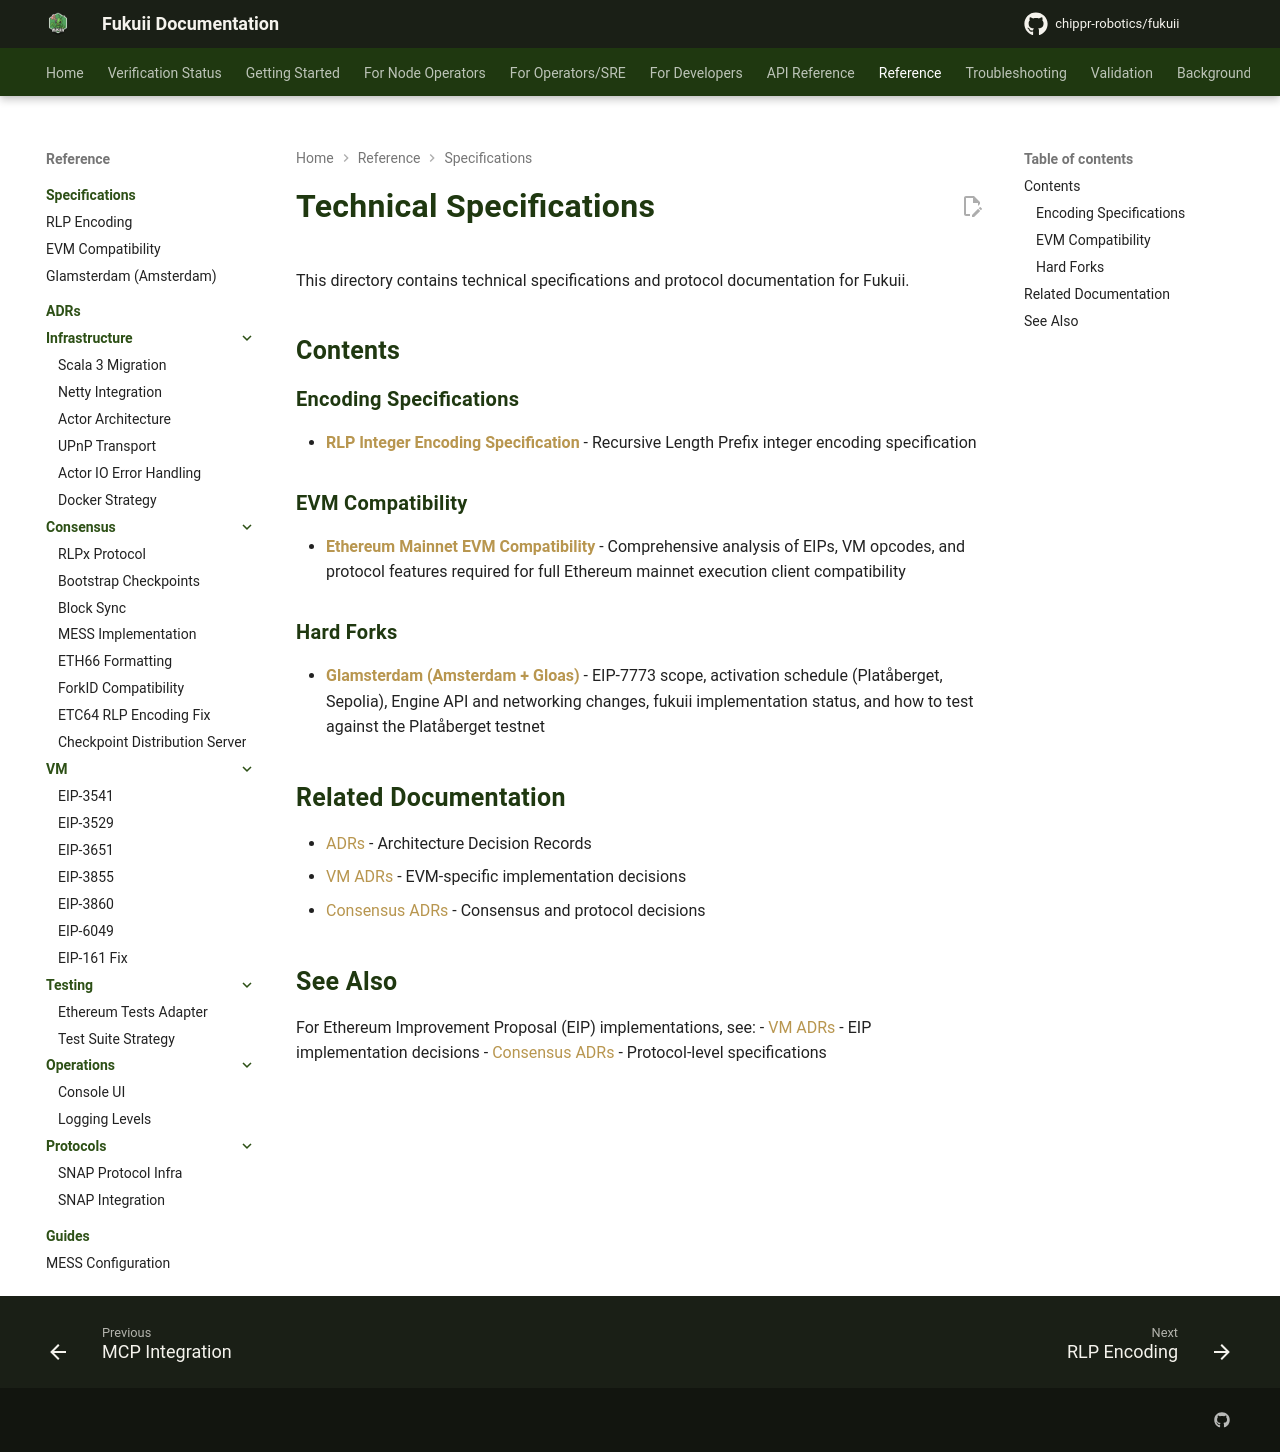

repository: chippr-robotics/fukuii · page: pr-preview/pr-1490/specifications/index.html · generator: mkdocs

# Technical Specifications

This directory contains technical specifications and protocol documentation for Fukuii.

## Contents

### Encoding Specifications
- **[RLP Integer Encoding Specification](RLP_INTEGER_ENCODING_SPEC.md)** - Recursive Length Prefix integer encoding specification

### EVM Compatibility
- **[Ethereum Mainnet EVM Compatibility](ETHEREUM_MAINNET_EVM_COMPATIBILITY.md)** - Comprehensive analysis of EIPs, VM opcodes, and protocol features required for full Ethereum mainnet execution client compatibility

### Hard Forks
- **[Glamsterdam (Amsterdam + Gloas)](GLAMSTERDAM.md)** - EIP-7773 scope, activation schedule (Platåberget, Sepolia), Engine API and networking changes, fukuii implementation status, and how to test against the Platåberget testnet

## Related Documentation

- [ADRs](../adr/README.md) - Architecture Decision Records
- [VM ADRs](../adr/vm/README.md) - EVM-specific implementation decisions
- [Consensus ADRs](../adr/consensus/README.md) - Consensus and protocol decisions

## See Also

For Ethereum Improvement Proposal (EIP) implementations, see:
- [VM ADRs](../adr/vm/README.md) - EIP implementation decisions
- [Consensus ADRs](../adr/consensus/README.md) - Protocol-level specifications
